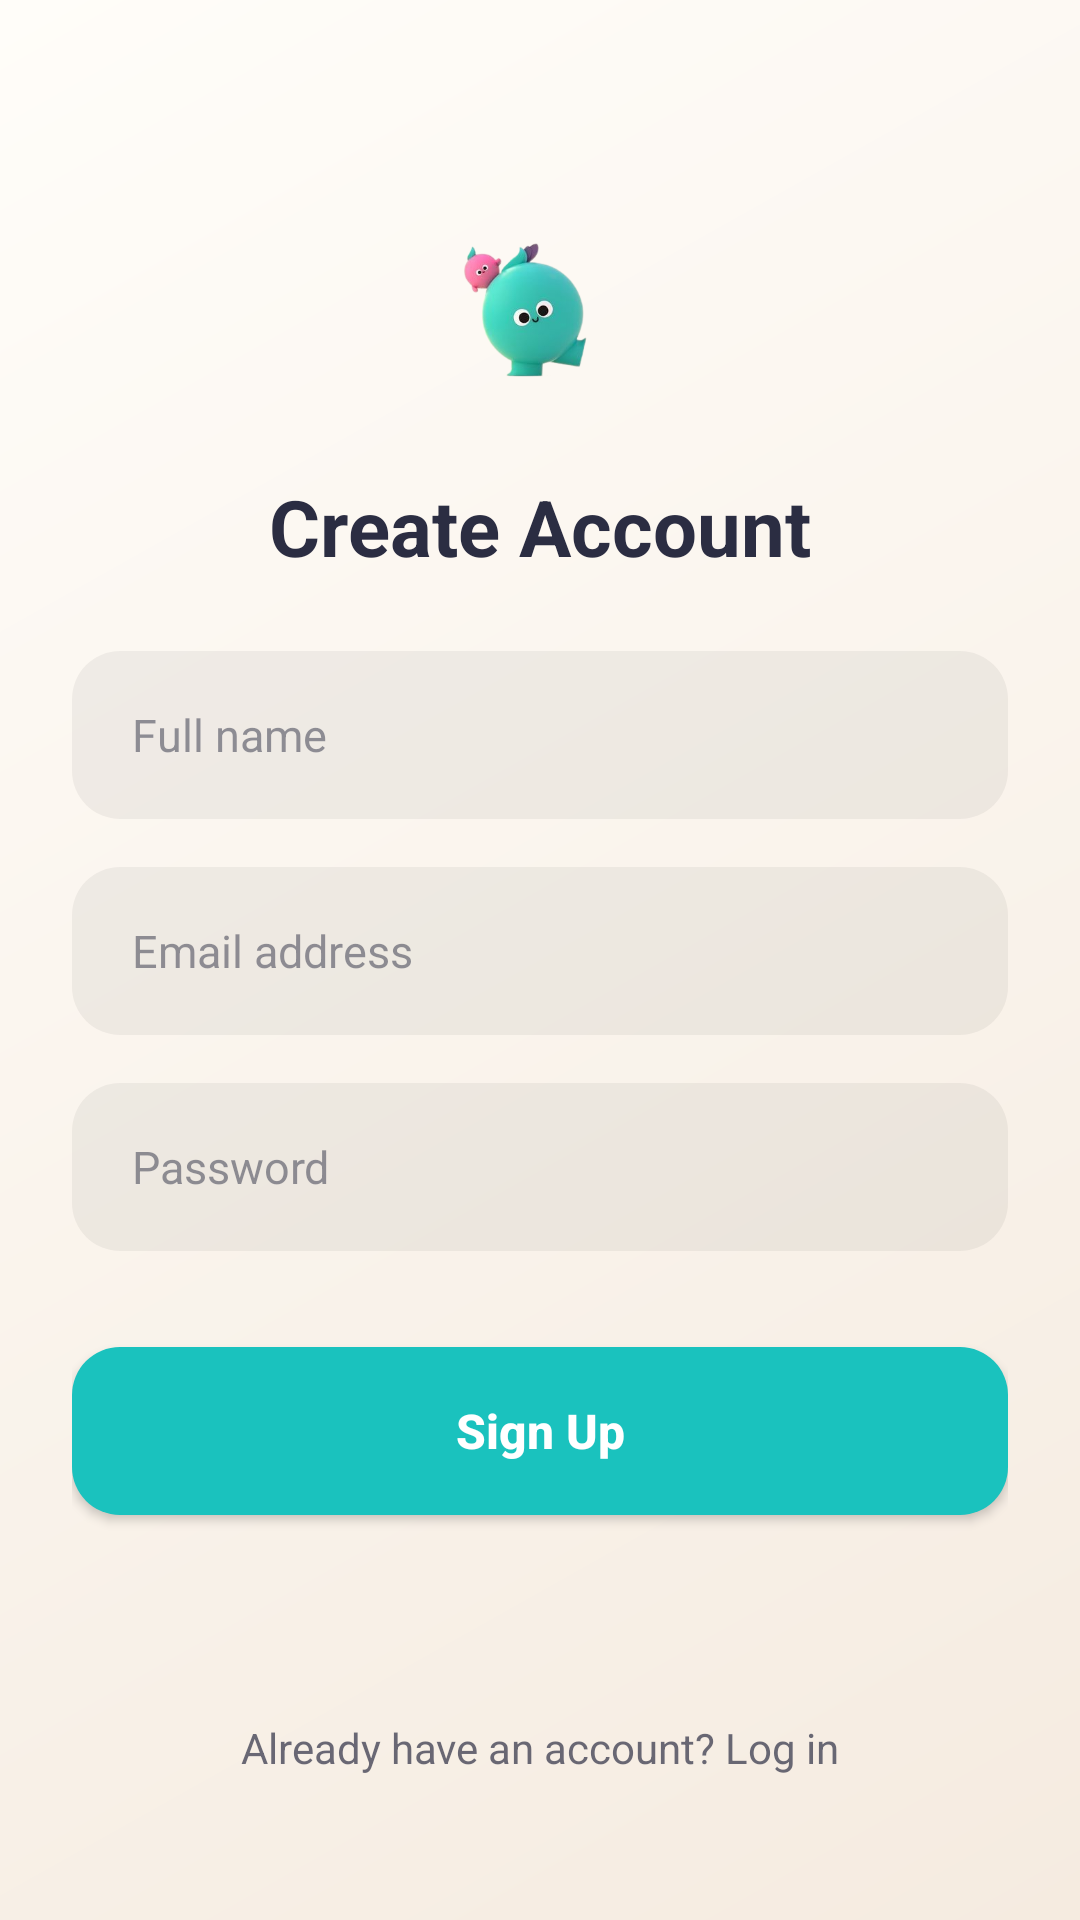

The Android layout XML behind this screen, and the referenced resources:
<!-- AndroidManifest.xml: application theme Theme.Mano -->
<!-- res/layout/activity_signup.xml -->
<?xml version="1.0" encoding="utf-8"?>
<androidx.constraintlayout.widget.ConstraintLayout
    xmlns:android="http://schemas.android.com/apk/res/android"
    xmlns:app="http://schemas.android.com/apk/res-auto"
    android:layout_width="match_parent"
    android:layout_height="match_parent"
    android:background="@drawable/bg_cream_gradient"
    android:padding="24dp">

    
    <ImageView
        android:id="@+id/iv_logo"
        android:layout_width="90dp"
        android:layout_height="90dp"
        android:layout_marginTop="32dp"
        android:contentDescription="Mano Bot Logo"
        android:src="@drawable/manto"
        app:layout_constraintEnd_toEndOf="parent"
        app:layout_constraintStart_toStartOf="parent"
        app:layout_constraintTop_toTopOf="parent" />

    <TextView
        android:id="@+id/tv_register"
        android:layout_width="wrap_content"
        android:layout_height="wrap_content"
        android:layout_marginTop="12dp"
        android:text="Create Account"
        android:textColor="@color/text_dark"
        android:textSize="26sp"
        android:textStyle="bold"
        app:layout_constraintEnd_toEndOf="parent"
        app:layout_constraintStart_toStartOf="parent"
        app:layout_constraintTop_toBottomOf="@+id/iv_logo" />

    
    <EditText
        android:id="@+id/et_name"
        android:layout_width="match_parent"
        android:layout_height="56dp"
        android:layout_marginTop="24dp"
        android:background="@drawable/bg_input_field"
        android:hint="Full name"
        android:inputType="textPersonName"
        android:paddingHorizontal="20dp"
        android:textColor="@color/text_dark"
        android:textColorHint="#802B2D42"
        android:textSize="15sp"
        app:layout_constraintTop_toBottomOf="@+id/tv_register" />

    <EditText
        android:id="@+id/et_email"
        android:layout_width="match_parent"
        android:layout_height="56dp"
        android:layout_marginTop="16dp"
        android:background="@drawable/bg_input_field"
        android:hint="Email address"
        android:inputType="textEmailAddress"
        android:paddingHorizontal="20dp"
        android:textColor="@color/text_dark"
        android:textColorHint="#802B2D42"
        android:textSize="15sp"
        app:layout_constraintTop_toBottomOf="@+id/et_name" />

    <EditText
        android:id="@+id/et_password"
        android:layout_width="match_parent"
        android:layout_height="56dp"
        android:layout_marginTop="16dp"
        android:background="@drawable/bg_input_field"
        android:hint="Password"
        android:inputType="textPassword"
        android:paddingHorizontal="20dp"
        android:textColor="@color/text_dark"
        android:textColorHint="#802B2D42"
        android:textSize="15sp"
        app:layout_constraintTop_toBottomOf="@+id/et_email" />

    
    <androidx.appcompat.widget.AppCompatButton
        android:id="@+id/btn_signup"
        android:layout_width="match_parent"
        android:layout_height="56dp"
        android:layout_marginTop="32dp"
        android:background="@drawable/bg_primary_button"
        android:text="Sign Up"
        android:textAllCaps="false"
        android:textColor="#FFFFFF"
        android:textSize="16sp"
        android:textStyle="bold"
        app:layout_constraintTop_toBottomOf="@+id/et_password" />

    
    <TextView
        android:id="@+id/tv_go_to_login"
        android:layout_width="wrap_content"
        android:layout_height="wrap_content"
        android:layout_marginBottom="24dp"
        android:text="Already have an account? Log in"
        android:textColor="@color/text_dark"
        android:alpha="0.7"
        android:textSize="14sp"
        app:layout_constraintBottom_toBottomOf="parent"
        app:layout_constraintEnd_toEndOf="parent"
        app:layout_constraintStart_toStartOf="parent" />

</androidx.constraintlayout.widget.ConstraintLayout>
<!-- resources referenced by this layout -->
<resources>
  <color name="text_dark">#2B2D42</color>
  <!-- drawable bg_cream_gradient (drawable) -->
  <?xml version="1.0" encoding="utf-8"?>
  <shape xmlns:android="http://schemas.android.com/apk/res/android"
      android:shape="rectangle">
      <gradient
          android:startColor="@color/cream_start"
          android:endColor="@color/cream_end"
          android:angle="315"
          android:type="linear" />
  </shape>
  <!-- drawable bg_input_field (drawable) -->
  <?xml version="1.0" encoding="utf-8"?>
  <shape xmlns:android="http://schemas.android.com/apk/res/android"
      android:shape="rectangle">
      
      <solid android:color="#0D000000" />
      <corners android:radius="16dp" />
  </shape>
  <!-- drawable bg_primary_button (drawable) -->
  <?xml version="1.0" encoding="utf-8"?>
  <shape xmlns:android="http://schemas.android.com/apk/res/android"
      android:shape="rectangle">
      <solid android:color="#1AC2BE" /> 
      <corners android:radius="16dp" />
  </shape>
  <!-- drawable manto: png bitmap (drawable, 50221 bytes) -->
  <style name="Theme.Mano" parent="Base.Theme.Mano" />
  <color name="cream_start">#FFFDF9</color>
  <color name="cream_end">#F5EBE0</color>
  <style name="Base.Theme.Mano" parent="Theme.Material3.DayNight.NoActionBar">
          
          
      </style>
</resources>
